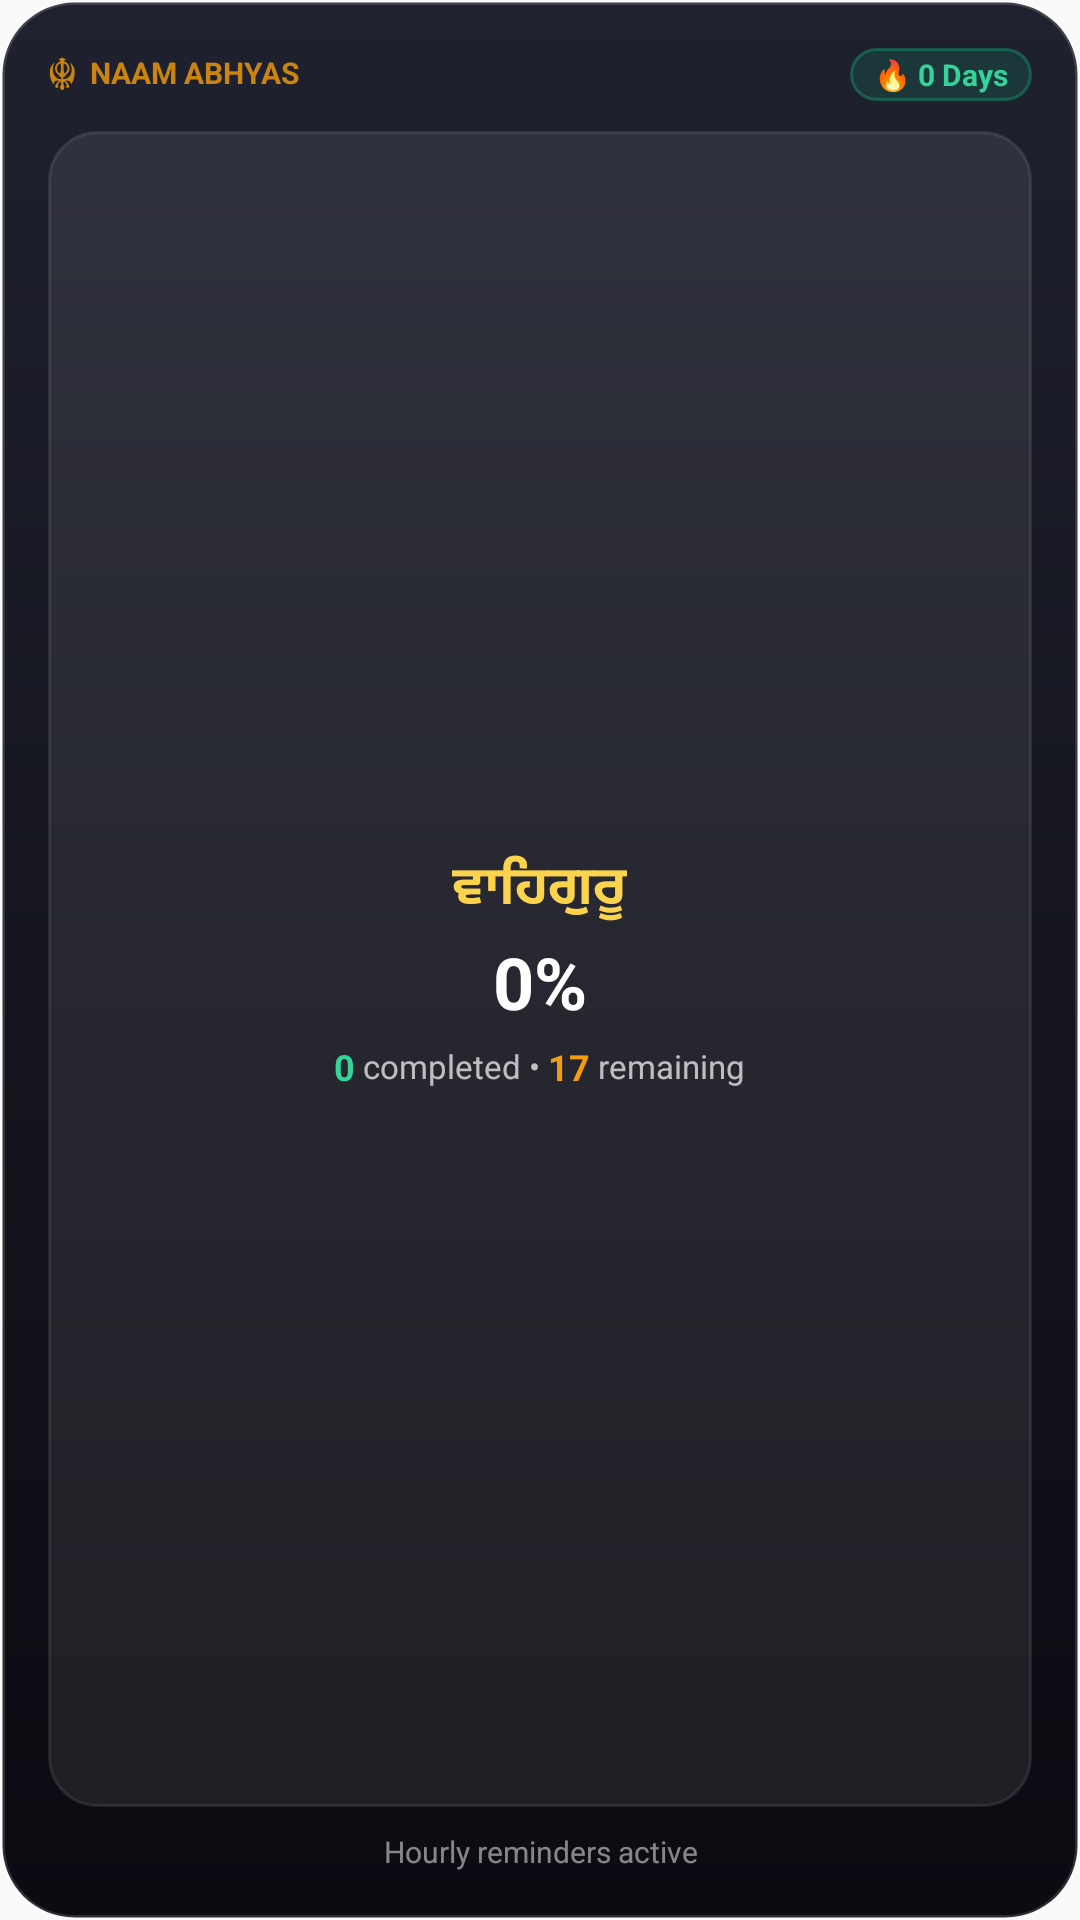

Here is an Android app screen rendered from its layout file. Give the layout XML and the strings, colors and styles it references.
<!-- AndroidManifest.xml: application theme AppTheme -->
<!-- res/layout/naam_abhyas_widget.xml -->
<?xml version="1.0" encoding="utf-8"?>
<LinearLayout xmlns:android="http://schemas.android.com/apk/res/android"
    android:id="@+id/naam_widget_container"
    android:layout_width="match_parent"
    android:layout_height="match_parent"
    android:orientation="vertical"
    android:background="@drawable/widget_bg_glass"
    android:padding="16dp"
    android:gravity="center">

    
    <LinearLayout
        android:layout_width="match_parent"
        android:layout_height="wrap_content"
        android:orientation="horizontal"
        android:gravity="center_vertical">

        <TextView
            android:layout_width="wrap_content"
            android:layout_height="wrap_content"
            android:text="☬  NAAM ABHYAS"
            android:textSize="10sp"
            android:textStyle="bold"
            android:textColor="#CCF59E0B" />

        <FrameLayout
            android:layout_width="0dp"
            android:layout_height="1dp"
            android:layout_weight="1" />

        <TextView
            android:id="@+id/naam_streak"
            android:layout_width="wrap_content"
            android:layout_height="wrap_content"
            android:background="@drawable/widget_pill_emerald"
            android:paddingStart="8dp"
            android:paddingEnd="8dp"
            android:paddingTop="2dp"
            android:paddingBottom="2dp"
            android:text="🔥 0 Days"
            android:textSize="10sp"
            android:textStyle="bold"
            android:textColor="#34D399" />
    </LinearLayout>

    
    <LinearLayout
        android:layout_width="match_parent"
        android:layout_height="0dp"
        android:layout_weight="1"
        android:orientation="vertical"
        android:background="@drawable/widget_card_inner"
        android:padding="12dp"
        android:layout_marginTop="10dp"
        android:gravity="center">

        
        <TextView
            android:layout_width="wrap_content"
            android:layout_height="wrap_content"
            android:text="ਵਾਹਿਗੁਰੂ"
            android:textSize="18sp"
            android:textStyle="bold"
            android:textColor="#FCD34D"
            android:gravity="center" />

        
        <TextView
            android:id="@+id/naam_progress_text"
            android:layout_width="wrap_content"
            android:layout_height="wrap_content"
            android:text="0%"
            android:textSize="24sp"
            android:textStyle="bold"
            android:textColor="#FFFFFF"
            android:layout_marginTop="2dp" />

        
        <LinearLayout
            android:layout_width="wrap_content"
            android:layout_height="wrap_content"
            android:orientation="horizontal"
            android:gravity="center"
            android:layout_marginTop="4dp">

            <TextView
                android:id="@+id/naam_completed"
                android:layout_width="wrap_content"
                android:layout_height="wrap_content"
                android:text="0"
                android:textSize="12sp"
                android:textStyle="bold"
                android:textColor="#34D399" />

            <TextView
                android:layout_width="wrap_content"
                android:layout_height="wrap_content"
                android:text=" completed • "
                android:textSize="11sp"
                android:textColor="#B3FFFFFF" />

            <TextView
                android:id="@+id/naam_remaining"
                android:layout_width="wrap_content"
                android:layout_height="wrap_content"
                android:text="17"
                android:textSize="12sp"
                android:textStyle="bold"
                android:textColor="#F59E0B" />

            <TextView
                android:layout_width="wrap_content"
                android:layout_height="wrap_content"
                android:text=" remaining"
                android:textSize="11sp"
                android:textColor="#B3FFFFFF" />
        </LinearLayout>
    </LinearLayout>

    
    <TextView
        android:id="@+id/naam_next"
        android:layout_width="match_parent"
        android:layout_height="wrap_content"
        android:text="Hourly reminders active"
        android:textSize="10sp"
        android:textColor="#80FFFFFF"
        android:gravity="center"
        android:layout_marginTop="8dp" />

</LinearLayout>
<!-- resources referenced by this layout -->
<resources>
  <!-- drawable widget_bg_glass (drawable) -->
  <?xml version="1.0" encoding="utf-8"?>
  <shape xmlns:android="http://schemas.android.com/apk/res/android"
      android:shape="rectangle">
      <gradient
          android:startColor="#1F212E"
          android:centerColor="#14151E"
          android:endColor="#0B0C12"
          android:angle="270" />
      <corners android:radius="24dp" />
      <stroke
          android:width="1.5dp"
          android:color="#24FFFFFF" />
  </shape>
  <!-- drawable widget_card_inner (drawable) -->
  <?xml version="1.0" encoding="utf-8"?>
  <shape xmlns:android="http://schemas.android.com/apk/res/android"
      android:shape="rectangle">
      <solid android:color="#14FFFFFF" />
      <corners android:radius="16dp" />
      <stroke
          android:width="1dp"
          android:color="#18FFFFFF" />
  </shape>
  <!-- drawable widget_pill_emerald (drawable) -->
  <?xml version="1.0" encoding="utf-8"?>
  <shape xmlns:android="http://schemas.android.com/apk/res/android"
      android:shape="rectangle">
      <solid android:color="#2610B981" />
      <corners android:radius="14dp" />
      <stroke
          android:width="1dp"
          android:color="#5910B981" />
  </shape>
  <style name="AppTheme" parent="Theme.AppCompat.Light.DarkActionBar">
          
          <item name="colorPrimary">@color/colorPrimary</item>
          <item name="colorPrimaryDark">@color/colorPrimaryDark</item>
          <item name="colorAccent">@color/colorAccent</item>
      </style>
  <!-- not gathered from this repository: default colours our renderer supplied (Android Studio template values) -->
  <color name="colorPrimary">#FF6200EE</color>
  <color name="colorPrimaryDark">#FF3700B3</color>
  <color name="colorAccent">#FF03DAC5</color>
</resources>
